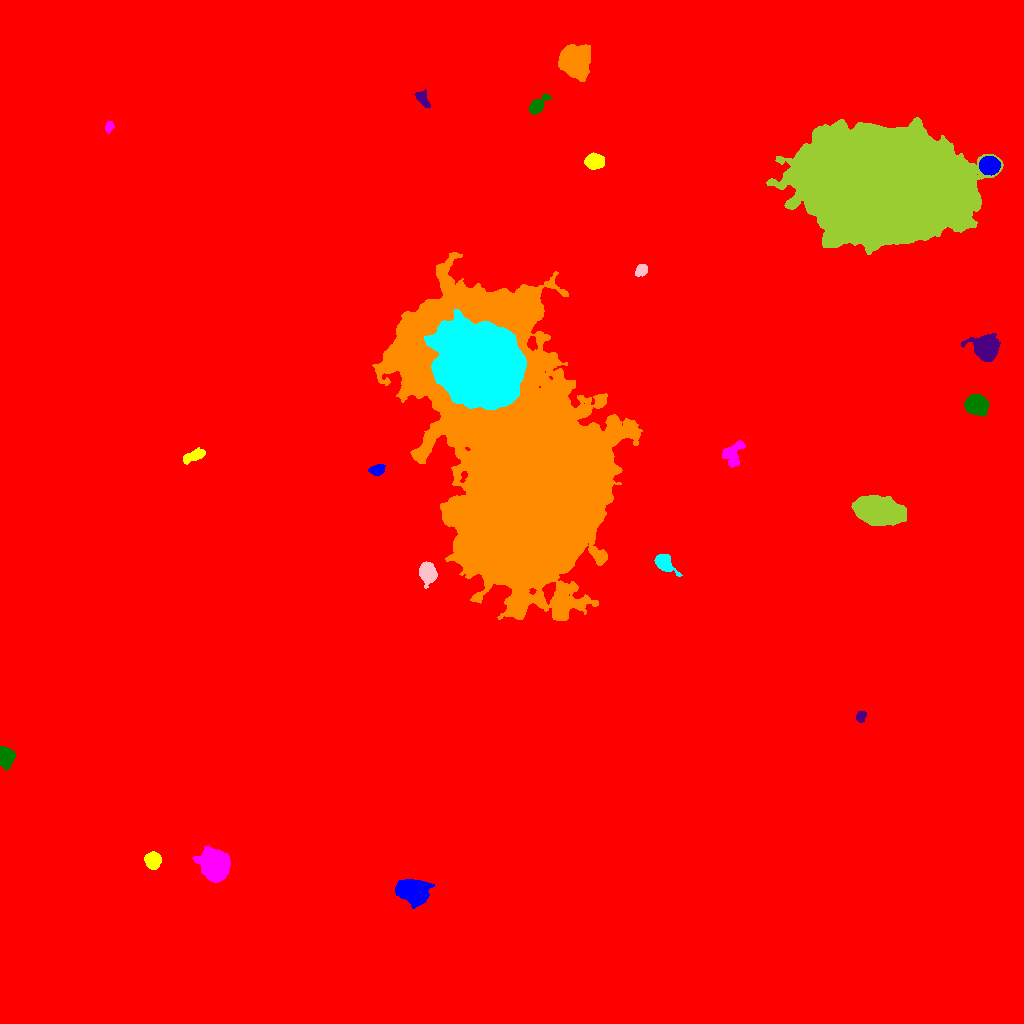

The data file committed next to this chart (first rows):
ID, X, Y, A, B, theta, total_flux, mu_max, mu_median, mu_mean, R_fwhm, R_e, R10, R90, x_start, x_end, y_start, y_end, area, greylevel
0, 492, 509.3, 297.6, 291.1, 0.5122, 3296599, 76.0, 3.0, 3.405, 9.356, 260.4, 92.94, 432.1, 0, 1023, 0, 1023, 968272, 3.405
1, 413.8, 132.3, 7.347, 5.563, -0.3391, 6793, 21.0, 8.0, 8.95, 9.788, 8.058, 3.29, 12.83, 395, 434, 115, 144, 759, 18.95
2, 153, 162.5, 3.639, 3.456, 1.389, 2891, 27.0, 10.0, 11.34, 5.67, 4.549, 1.784, 7.247, 144, 161, 154, 172, 255, 26.34
3, 215.1, 157.4, 6.351, 6.055, -1.149, 16684, 63.0, 11.0, 18.39, 8.078, 7.485, 2.985, 12.91, 192, 230, 141, 177, 907, 28.39
4, 5.468, 267, 4.024, 3.465, -1.415, 4726, 43.0, 14.0, 16.18, 5.642, 4.687, 1.871, 7.442, 0, 15, 253, 277, 292, 27.18
5, 861, 307.2, 3.021, 2.227, 1.247, 618.0, 11.0, 6.0, 5.942, 4.146, 3.241, 1.262, 5.046, 856, 866, 301, 312, 104, 14.94
6, 564.5, 418.9, 6.111, 2.748, -0.02185, 737.0, 8.0, 3.0, 3.335, 5.232, 4.297, 1.693, 6.979, 556, 582, 411, 426, 221, 21.33
7, 664.2, 460.6, 5.011, 3.211, -0.7978, 2844, 26.0, 8.0, 9.608, 5.585, 4.687, 1.871, 7.715, 654, 682, 447, 469, 296, 19.61
8, 427.6, 450.8, 4.779, 3.625, -1.387, 3055, 22.0, 8.0, 9.012, 6.531, 5.262, 2.111, 8.444, 419, 437, 435, 462, 339, 24.01
9, 877.9, 513, 10.82, 5.639, -0.2192, 35323, 70.0, 22.0, 26.72, 12.02, 10.01, 4.146, 16.06, 851, 906, 498, 528, 1322, 36.72
10, 1010, 571.9, 18.41, 11.3, -1.363, 65768, 120.0, 10.0, 19.51, 8.722, 12.85, 4.442, 24.88, 957, 1023, 521, 632, 3371, 28.51
11, 377, 553.8, 3.829, 2.341, 0.2342, 402.0, 5.0, 3.0, 2.594, 5.202, 3.785, 1.596, 5.809, 368, 385, 548, 559, 155, 13.59
12, 194.4, 567.8, 5.983, 2.318, 0.4124, 658.0, 7.0, 3.0, 2.912, 4.886, 4.618, 1.784, 7.269, 183, 205, 559, 576, 226, 16.91
13, 733.1, 570.6, 6.954, 4.41, 1.094, 1162, 7.0, 3.0, 3.378, 6.956, 5.917, 2.394, 9.219, 722, 745, 556, 583, 344, 13.38
14, 976.2, 618.8, 4.884, 4.259, -0.166, 10749, 66.0, 21.0, 24.65, 6.676, 5.836, 2.326, 9.39, 964, 989, 607, 629, 436, 45.65
15, 985.8, 674.2, 5.413, 4.958, -0.5847, 12716, 72.0, 11.0, 19.65, 6.628, 6.077, 2.394, 10.54, 961, 1000, 662, 690, 647, 29.65
16, 521.9, 546.9, 65.86, 36.44, -1.241, 1076173, 152.0, 16.0, 25.99, 32.63, 45.53, 16, 88.22, 372, 642, 403, 771, 41411, 34.99
17, 481.2, 659.6, 18.92, 16.66, -0.3725, 331098, 148.0, 36.0, 47.17, 23.53, 22.02, 8.813, 36.81, 424, 526, 614, 714, 7019, 84.17
18, 641.1, 752.9, 3.104, 2.351, 0.7334, 517.0, 8.0, 4.0, 3.774, 4.72, 3.478, 1.382, 5.47, 635, 647, 747, 759, 137, 14.77
19, 882.5, 839.6, 37.8, 23.97, -0.07224, 844865, 145.0, 34.0, 42.82, 37.86, 38.08, 15.35, 62.22, 766, 1003, 769, 906, 19729, 50.82
20, 257.8, 814.5, 4.317, 3.22, 0.1184, 2106, 24.0, 7.0, 8.39, 4.853, 4.442, 1.693, 7.247, 248, 268, 808, 827, 251, 18.39
21, 989.6, 858, 4.237, 3.866, -0.1087, 9232, 68.0, 23.0, 26.84, 6.103, 5.171, 2.034, 8.387, 979, 1000, 848, 867, 344, 47.84
22, 594.4, 862.3, 4.216, 3.19, -0.0145, 2753, 24.0, 9.0, 9.867, 5.809, 4.687, 1.871, 7.527, 584, 604, 854, 871, 279, 20.87
23, 109.3, 897.2, 2.551, 1.891, 1.238, 189.0, 5.0, 2.0, 2.1, 2.985, 2.585, 0.9772, 4.478, 105, 114, 890, 902, 90, 13.1
24, 537.3, 917.3, 5.678, 2.762, 0.7907, 1238, 12.0, 4.0, 5.033, 5.614, 4.549, 1.871, 7.421, 529, 551, 909, 930, 246, 17.03
25, 421.9, 925.1, 4.239, 2.357, -0.9283, 596.0, 8.0, 3.0, 3.485, 5.078, 3.868, 1.493, 6.129, 414, 430, 916, 934, 171, 14.49
26, 574.4, 962.6, 6.906, 6.142, -1.008, 16006, 55.0, 12.0, 16.8, 8.292, 7.999, 3.141, 13.47, 558, 590, 942, 979, 953, 27.8
